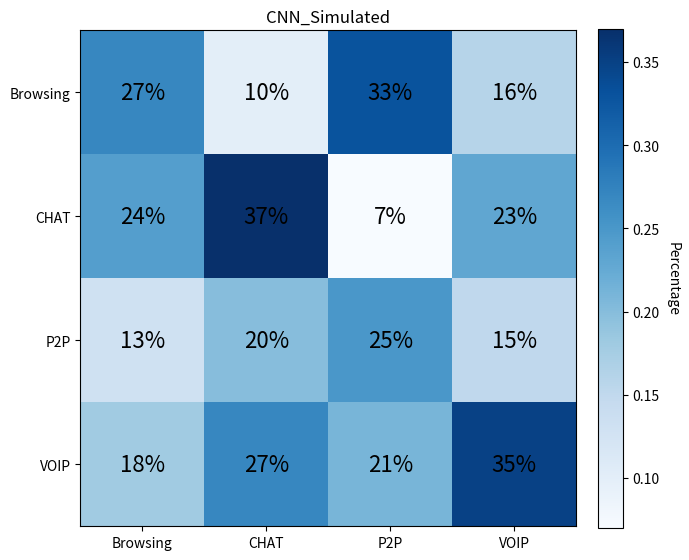
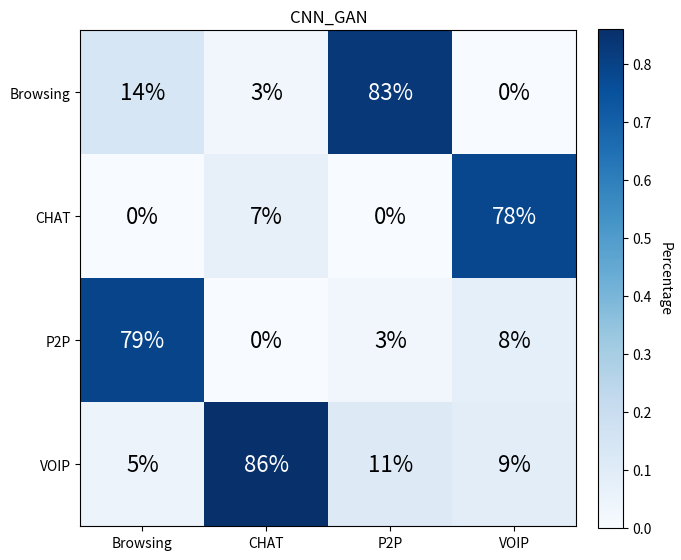
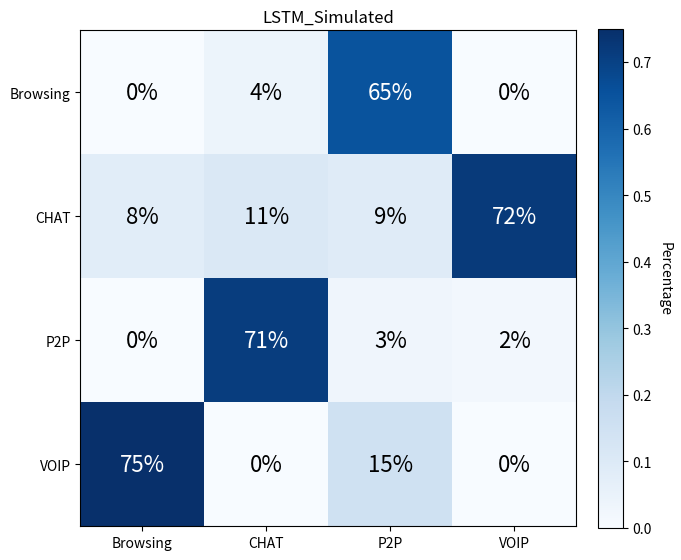
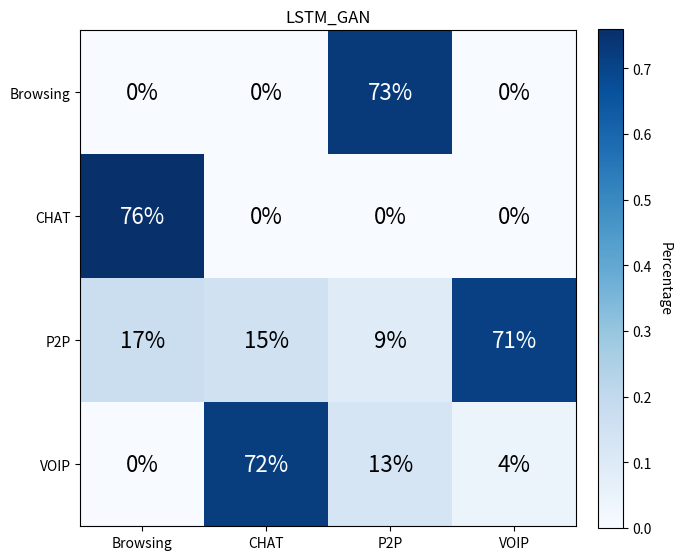

Reproduce these figures in Python, in order.
#  数据展示
import os
import matplotlib.pyplot as plt
import numpy as np

# 填入您的数据，按照名义顺序排列
CNN_Simulated = [
    [0.27, 0.10, 0.33, 0.16],
    [0.24, 0.37, 0.07, 0.23],
    [0.13, 0.20, 0.25, 0.15],
    [0.18, 0.27, 0.21, 0.35]
]

CNN_GAN = [
    [0.14, 0.03, 0.83, 0.00],
    [0.00, 0.07, 0.00, 0.78],
    [0.79, 0.00, 0.03, 0.08],
    [0.05, 0.86, 0.11, 0.09]
]

LSTM_Simulated = [
    [0.00, 0.04, 0.65, 0.00],
    [0.08, 0.11, 0.09, 0.72],
    [0.00, 0.71, 0.03, 0.02],
    [0.75, 0.00, 0.15, 0.00]
]

LSTM_GAN = [
    [0.00, 0.00, 0.73, 0.00],
    [0.76, 0.00, 0.00, 0.00],
    [0.17, 0.15, 0.09, 0.71],
    [0.00, 0.72, 0.13, 0.04]
]

# 设置标题
titles = ["CNN_Simulated", "CNN_GAN", "LSTM_Simulated", "LSTM_GAN"]

# 设置横纵坐标标签
labels = ["Browsing", "CHAT", "P2P", "VOIP"]

# 绘制图表和保存子图
for idx, data in enumerate([CNN_Simulated, CNN_GAN, LSTM_Simulated, LSTM_GAN]):
    # 设置画布和子图
    fig, ax = plt.subplots(figsize=(7, 7))

    im = ax.imshow(data, cmap='Blues')

    # 添加数值和坐标标签
    for x in range(4):
        for y in range(4):
            if data[x][y] > 0.5:
                text_color = 'white'  # 超过50%的色块用白色打印
            else:
                text_color = 'black'

            # 放大字号并且只打印百分号前的数字
            text = ax.text(y, x, f'{data[x][y] * 100:.0f}%',
                           ha="center", va="center", color=text_color, fontsize=16)

    ax.set_xticks(np.arange(4))
    ax.set_xticklabels(labels)

    ax.set_yticks(np.arange(4))
    ax.set_yticklabels(labels)

    # 设置标题
    ax.set_title(titles[idx])

    # 添加色带
    cbar = ax.figure.colorbar(im, ax=ax, fraction=0.046, pad=0.04)
    cbar.ax.set_ylabel('Percentage', rotation=-90, va="bottom")

    # 保存子图
    save_path = f"E:\\tyy_confuse\\result\\{titles[idx]}.png"
    plt.savefig(save_path)
